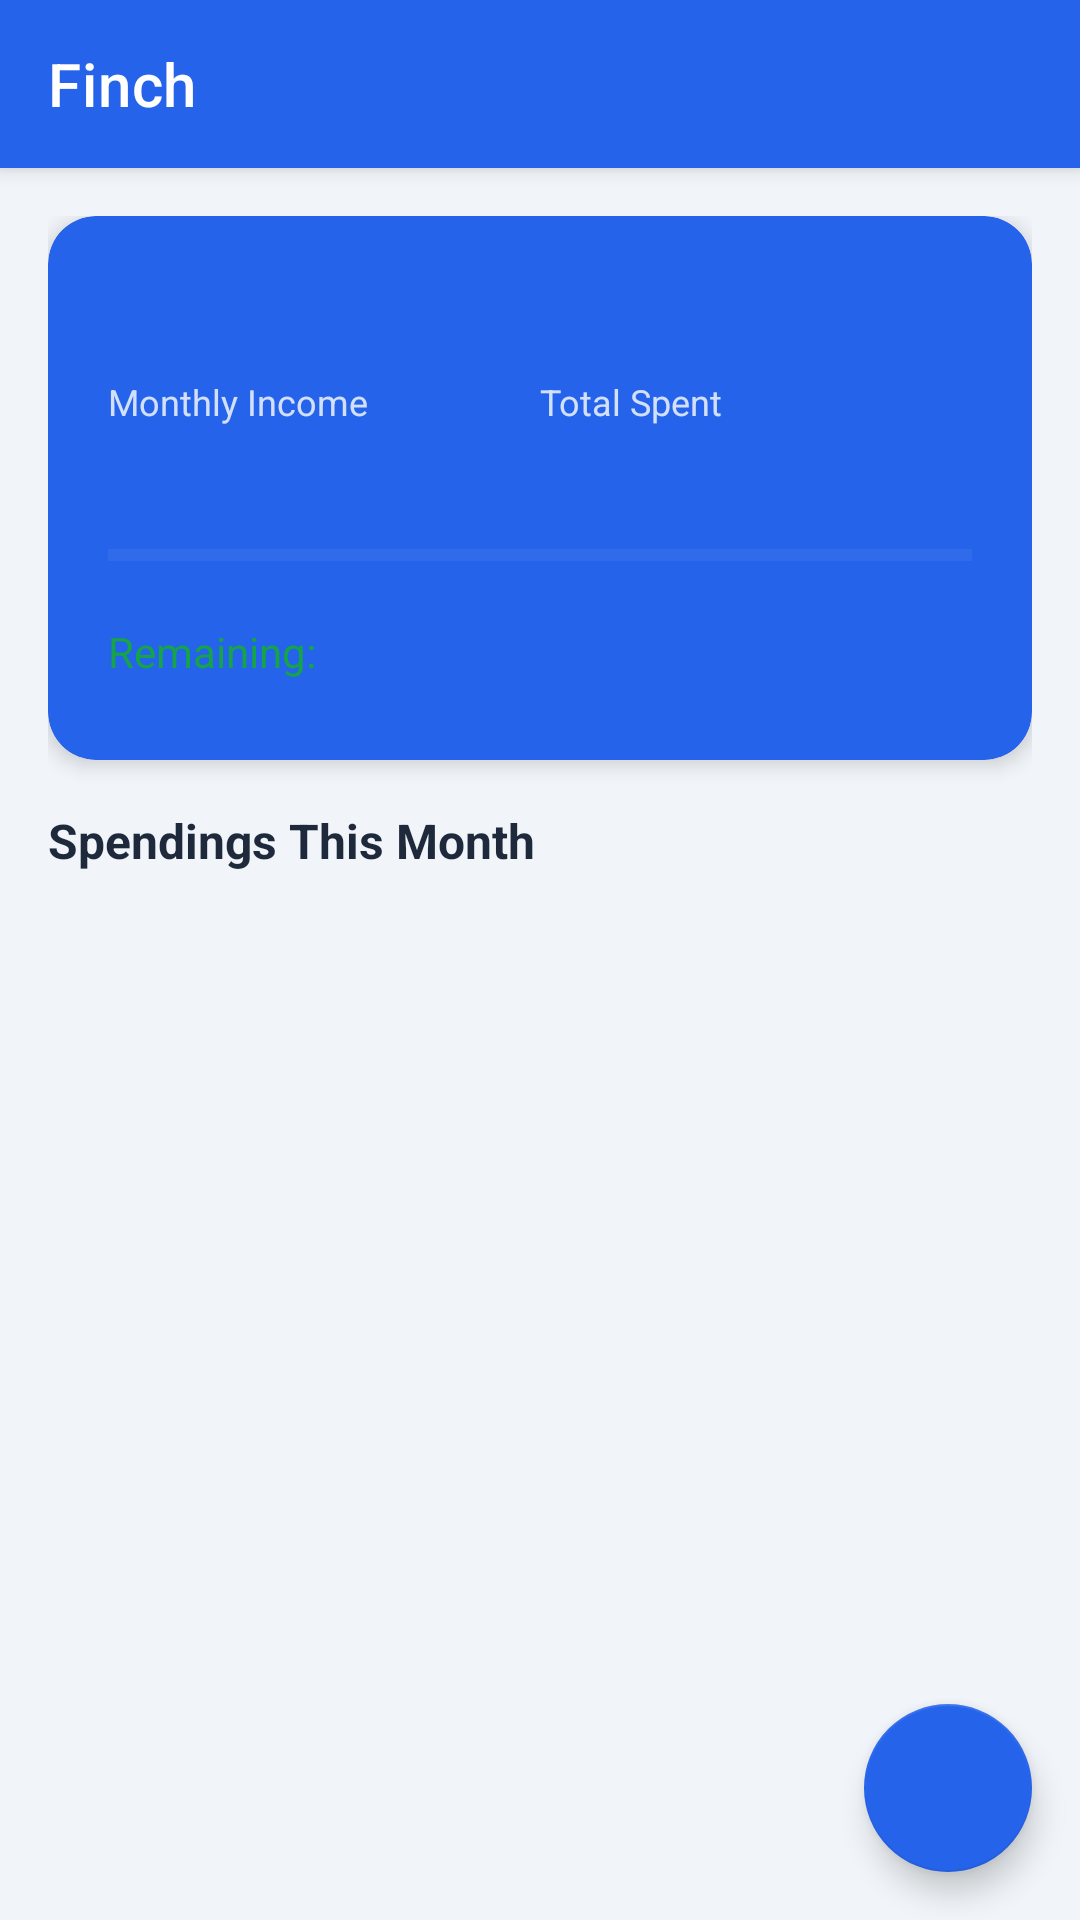

Layout XML and referenced resources for this Android screen:
<!-- AndroidManifest.xml: application theme Theme.SimpleFinApp -->
<!-- res/layout/activity_main.xml -->
<?xml version="1.0" encoding="utf-8"?>
<androidx.coordinatorlayout.widget.CoordinatorLayout
    xmlns:android="http://schemas.android.com/apk/res/android"
    xmlns:app="http://schemas.android.com/apk/res-auto"
    android:layout_width="match_parent"
    android:layout_height="match_parent"
    android:background="@color/background">

    <com.google.android.material.appbar.AppBarLayout
        android:layout_width="match_parent"
        android:layout_height="wrap_content"
        android:theme="@style/ThemeOverlay.MaterialComponents.Dark.ActionBar">

        <androidx.appcompat.widget.Toolbar
            android:id="@+id/toolbar"
            android:layout_width="match_parent"
            android:layout_height="?attr/actionBarSize"
            android:background="@color/primary"
            app:title="@string/app_name"
            app:titleTextColor="@android:color/white" />

    </com.google.android.material.appbar.AppBarLayout>

    <androidx.core.widget.NestedScrollView
        android:layout_width="match_parent"
        android:layout_height="match_parent"
        app:layout_behavior="@string/appbar_scrolling_view_behavior">

        <LinearLayout
            android:layout_width="match_parent"
            android:layout_height="wrap_content"
            android:orientation="vertical"
            android:padding="16dp">

            
            <androidx.cardview.widget.CardView
                android:layout_width="match_parent"
                android:layout_height="wrap_content"
                android:layout_marginBottom="16dp"
                app:cardBackgroundColor="@color/primary"
                app:cardCornerRadius="16dp"
                app:cardElevation="4dp">

                <LinearLayout
                    android:layout_width="match_parent"
                    android:layout_height="wrap_content"
                    android:orientation="vertical"
                    android:padding="20dp">

                    <TextView
                        android:id="@+id/tvCurrency"
                        android:layout_width="wrap_content"
                        android:layout_height="wrap_content"
                        android:layout_marginBottom="16dp"
                        android:textColor="#CCFFFFFF"
                        android:textSize="13sp" />

                    
                    <LinearLayout
                        android:layout_width="match_parent"
                        android:layout_height="wrap_content"
                        android:layout_marginBottom="12dp"
                        android:orientation="horizontal">

                        <LinearLayout
                            android:layout_width="0dp"
                            android:layout_height="wrap_content"
                            android:layout_weight="1"
                            android:orientation="vertical">

                            <TextView
                                android:layout_width="wrap_content"
                                android:layout_height="wrap_content"
                                android:text="@string/monthly_income"
                                android:textColor="#CCFFFFFF"
                                android:textSize="12sp" />

                            <TextView
                                android:id="@+id/tvIncome"
                                android:layout_width="wrap_content"
                                android:layout_height="wrap_content"
                                android:textColor="@android:color/white"
                                android:textSize="20sp"
                                android:textStyle="bold" />

                        </LinearLayout>

                        <LinearLayout
                            android:layout_width="0dp"
                            android:layout_height="wrap_content"
                            android:layout_weight="1"
                            android:orientation="vertical">

                            <TextView
                                android:layout_width="wrap_content"
                                android:layout_height="wrap_content"
                                android:text="@string/total_spent"
                                android:textColor="#CCFFFFFF"
                                android:textSize="12sp" />

                            <TextView
                                android:id="@+id/tvTotalSpent"
                                android:layout_width="wrap_content"
                                android:layout_height="wrap_content"
                                android:textColor="@android:color/white"
                                android:textSize="20sp"
                                android:textStyle="bold" />

                        </LinearLayout>

                    </LinearLayout>

                    
                    <ProgressBar
                        android:id="@+id/progressSpending"
                        style="@style/Widget.AppCompat.ProgressBar.Horizontal"
                        android:layout_width="match_parent"
                        android:layout_height="8dp"
                        android:layout_marginBottom="12dp"
                        android:max="100"
                        android:progress="0"
                        android:progressBackgroundTint="#33FFFFFF"
                        android:progressTint="@android:color/white" />

                    
                    <LinearLayout
                        android:layout_width="match_parent"
                        android:layout_height="wrap_content"
                        android:orientation="horizontal"
                        android:gravity="center_vertical">

                        <TextView
                            android:id="@+id/tvRemainingLabel"
                            android:layout_width="wrap_content"
                            android:layout_height="wrap_content"
                            android:text="@string/remaining"
                            android:textColor="@color/green_remaining"
                            android:textSize="14sp"
                            android:layout_marginEnd="8dp" />

                        <TextView
                            android:id="@+id/tvRemaining"
                            android:layout_width="wrap_content"
                            android:layout_height="wrap_content"
                            android:textColor="@color/green_remaining"
                            android:textSize="24sp"
                            android:textStyle="bold" />

                    </LinearLayout>

                </LinearLayout>

            </androidx.cardview.widget.CardView>

            
            <TextView
                android:layout_width="wrap_content"
                android:layout_height="wrap_content"
                android:layout_marginBottom="8dp"
                android:text="@string/spendings"
                android:textColor="@color/on_background"
                android:textSize="16sp"
                android:textStyle="bold" />

            
            <TextView
                android:id="@+id/tvNoSpendings"
                android:layout_width="match_parent"
                android:layout_height="wrap_content"
                android:layout_marginTop="32dp"
                android:gravity="center"
                android:text="@string/no_spendings"
                android:textColor="@color/text_secondary"
                android:textSize="14sp"
                android:visibility="gone" />

            
            <androidx.recyclerview.widget.RecyclerView
                android:id="@+id/rvSpendings"
                android:layout_width="match_parent"
                android:layout_height="wrap_content"
                android:nestedScrollingEnabled="false"
                android:visibility="gone" />

        </LinearLayout>

    </androidx.core.widget.NestedScrollView>

    <com.google.android.material.floatingactionbutton.FloatingActionButton
        android:id="@+id/fabAdd"
        android:layout_width="wrap_content"
        android:layout_height="wrap_content"
        android:layout_gravity="bottom|end"
        android:layout_margin="16dp"
        android:contentDescription="@string/add_spending"
        android:src="@drawable/ic_add"
        app:backgroundTint="@color/primary" />

</androidx.coordinatorlayout.widget.CoordinatorLayout>
<!-- resources referenced by this layout -->
<resources>
  <color name="background">#F1F5F9</color>
  <color name="green_remaining">#16A34A</color>
  <color name="on_background">#1E293B</color>
  <color name="primary">#2563EB</color>
  <color name="text_secondary">#64748B</color>
  <string name="add_spending">Add Spending</string>
  <string name="app_name">Finch</string>
  <string name="monthly_income">Monthly Income</string>
  <string name="no_spendings">No spendings yet.\nTap + to add your first expense.</string>
  <string name="remaining">Remaining:</string>
  <string name="spendings">Spendings This Month</string>
  <string name="total_spent">Total Spent</string>
  <style name="Theme.SimpleFinApp" parent="Theme.MaterialComponents.DayNight.DarkActionBar">
          <item name="colorPrimary">@color/primary</item>
          <item name="colorPrimaryDark">@color/primary_dark</item>
          <item name="colorAccent">@color/primary</item>
          <item name="android:windowBackground">@color/background</item>
          <item name="android:statusBarColor">@color/primary_dark</item>
          <item name="materialAlertDialogTheme">@style/ThemeOverlay.App.MaterialAlertDialog</item>
      </style>
  <color name="primary_dark">#1D4ED8</color>
  <style name="ThemeOverlay.App.MaterialAlertDialog" parent="ThemeOverlay.MaterialComponents.MaterialAlertDialog">
          <item name="buttonBarPositiveButtonStyle">@style/PositiveButtonStyle</item>
      </style>
  <style name="PositiveButtonStyle" parent="Widget.MaterialComponents.Button.TextButton.Dialog">
          <item name="android:textColor">@color/primary</item>
      </style>
</resources>
